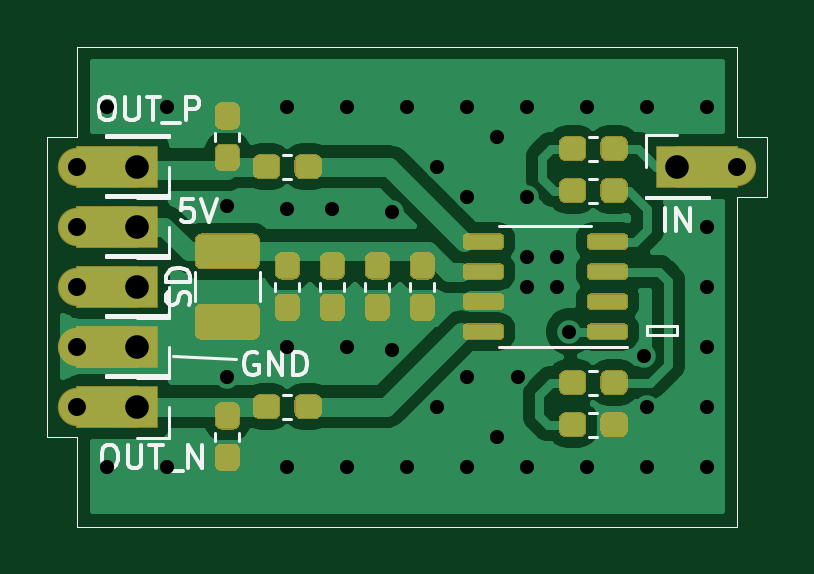
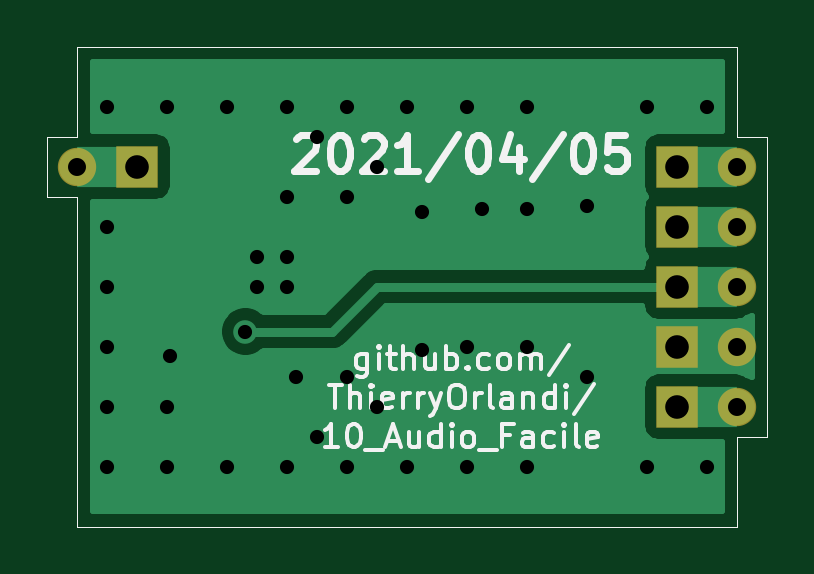
Circuit board: 11 layer files. Board 30.5 x 20.3 mm.
- bottom_copper: 10_Audio_Facile-B_Cu.gbr (12613 bytes)
- bottom_mask: 10_Audio_Facile-B_Mask.gbr (1617 bytes)
- paste: 10_Audio_Facile-B_Paste.gbr (1123 bytes)
- bottom_silk: 10_Audio_Facile-B_SilkS.gbr (13952 bytes)
- outline: 10_Audio_Facile-Edge_Cuts.gbr (1096 bytes)
- top_copper: 10_Audio_Facile-F_Cu.gbr (53419 bytes)
- top_mask: 10_Audio_Facile-F_Mask.gbr (13707 bytes)
- paste: 10_Audio_Facile-F_Paste.gbr (13290 bytes)
- top_silk: 10_Audio_Facile-F_SilkS.gbr (9395 bytes)
- drill: 10_Audio_Facile-NPTH.drl (269 bytes)
- drill: 10_Audio_Facile-PTH.drl (961 bytes)

=== bottom_copper: 10_Audio_Facile-B_Cu.gbr (12613 bytes, source omitted) ===
=== bottom_mask: 10_Audio_Facile-B_Mask.gbr ===
%TF.GenerationSoftware,KiCad,Pcbnew,(5.1.6)-1*%
%TF.CreationDate,2021-04-06T00:06:40+02:00*%
%TF.ProjectId,10_Audio_Facile,31305f41-7564-4696-9f5f-466163696c65,rev?*%
%TF.SameCoordinates,Original*%
%TF.FileFunction,Soldermask,Bot*%
%TF.FilePolarity,Negative*%
%FSLAX46Y46*%
G04 Gerber Fmt 4.6, Leading zero omitted, Abs format (unit mm)*
G04 Created by KiCad (PCBNEW (5.1.6)-1) date 2021-04-06 00:06:40*
%MOMM*%
%LPD*%
G01*
G04 APERTURE LIST*
%TA.AperFunction,Profile*%
%ADD10C,0.050000*%
%TD*%
%ADD11C,1.624000*%
%ADD12R,1.800000X1.800000*%
G04 APERTURE END LIST*
D10*
X130810000Y-67310000D02*
X129540000Y-67310000D01*
X130810000Y-64770000D02*
X130810000Y-67310000D01*
X129540000Y-64770000D02*
X130810000Y-64770000D01*
X129540000Y-60960000D02*
X129540000Y-64770000D01*
X129540000Y-67310000D02*
X129540000Y-81280000D01*
X101600000Y-60960000D02*
X129540000Y-60960000D01*
X101600000Y-77470000D02*
X101600000Y-81280000D01*
X100330000Y-77470000D02*
X101600000Y-77470000D01*
X101600000Y-60960000D02*
X101600000Y-64770000D01*
X101600000Y-64770000D02*
X100330000Y-64770000D01*
X129540000Y-81280000D02*
X101600000Y-81280000D01*
X100330000Y-77470000D02*
X100330000Y-64770000D01*
D11*
%TO.C,J1*%
X101600000Y-68580000D03*
D12*
X104140000Y-68580000D03*
%TD*%
%TO.C,J2*%
X104140000Y-71120000D03*
D11*
X101600000Y-71120000D03*
%TD*%
D12*
%TO.C,J3*%
X104140000Y-73660000D03*
D11*
X101600000Y-73660000D03*
%TD*%
%TO.C,J4*%
X129540000Y-66040000D03*
D12*
X127000000Y-66040000D03*
%TD*%
%TO.C,J5*%
X104140000Y-66040000D03*
D11*
X101600000Y-66040000D03*
%TD*%
%TO.C,J6*%
X101600000Y-76200000D03*
D12*
X104140000Y-76200000D03*
%TD*%
M02*

=== paste: 10_Audio_Facile-B_Paste.gbr ===
%TF.GenerationSoftware,KiCad,Pcbnew,(5.1.6)-1*%
%TF.CreationDate,2021-04-06T00:06:40+02:00*%
%TF.ProjectId,10_Audio_Facile,31305f41-7564-4696-9f5f-466163696c65,rev?*%
%TF.SameCoordinates,Original*%
%TF.FileFunction,Paste,Bot*%
%TF.FilePolarity,Positive*%
%FSLAX46Y46*%
G04 Gerber Fmt 4.6, Leading zero omitted, Abs format (unit mm)*
G04 Created by KiCad (PCBNEW (5.1.6)-1) date 2021-04-06 00:06:40*
%MOMM*%
%LPD*%
G01*
G04 APERTURE LIST*
%TA.AperFunction,Profile*%
%ADD10C,0.050000*%
%TD*%
G04 APERTURE END LIST*
D10*
X130810000Y-67310000D02*
X129540000Y-67310000D01*
X130810000Y-64770000D02*
X130810000Y-67310000D01*
X129540000Y-64770000D02*
X130810000Y-64770000D01*
X129540000Y-60960000D02*
X129540000Y-64770000D01*
X129540000Y-67310000D02*
X129540000Y-81280000D01*
X101600000Y-60960000D02*
X129540000Y-60960000D01*
X101600000Y-77470000D02*
X101600000Y-81280000D01*
X100330000Y-77470000D02*
X101600000Y-77470000D01*
X101600000Y-60960000D02*
X101600000Y-64770000D01*
X101600000Y-64770000D02*
X100330000Y-64770000D01*
X129540000Y-81280000D02*
X101600000Y-81280000D01*
X100330000Y-77470000D02*
X100330000Y-64770000D01*
M02*

=== bottom_silk: 10_Audio_Facile-B_SilkS.gbr (13952 bytes, source omitted) ===
=== outline: 10_Audio_Facile-Edge_Cuts.gbr ===
%TF.GenerationSoftware,KiCad,Pcbnew,(5.1.6)-1*%
%TF.CreationDate,2021-04-06T00:06:40+02:00*%
%TF.ProjectId,10_Audio_Facile,31305f41-7564-4696-9f5f-466163696c65,rev?*%
%TF.SameCoordinates,Original*%
%TF.FileFunction,Profile,NP*%
%FSLAX46Y46*%
G04 Gerber Fmt 4.6, Leading zero omitted, Abs format (unit mm)*
G04 Created by KiCad (PCBNEW (5.1.6)-1) date 2021-04-06 00:06:40*
%MOMM*%
%LPD*%
G01*
G04 APERTURE LIST*
%TA.AperFunction,Profile*%
%ADD10C,0.050000*%
%TD*%
G04 APERTURE END LIST*
D10*
X130810000Y-67310000D02*
X129540000Y-67310000D01*
X130810000Y-64770000D02*
X130810000Y-67310000D01*
X129540000Y-64770000D02*
X130810000Y-64770000D01*
X129540000Y-60960000D02*
X129540000Y-64770000D01*
X129540000Y-67310000D02*
X129540000Y-81280000D01*
X101600000Y-60960000D02*
X129540000Y-60960000D01*
X101600000Y-77470000D02*
X101600000Y-81280000D01*
X100330000Y-77470000D02*
X101600000Y-77470000D01*
X101600000Y-60960000D02*
X101600000Y-64770000D01*
X101600000Y-64770000D02*
X100330000Y-64770000D01*
X129540000Y-81280000D02*
X101600000Y-81280000D01*
X100330000Y-77470000D02*
X100330000Y-64770000D01*
M02*

=== top_copper: 10_Audio_Facile-F_Cu.gbr (53419 bytes, source omitted) ===
=== top_mask: 10_Audio_Facile-F_Mask.gbr (13707 bytes, source omitted) ===
=== paste: 10_Audio_Facile-F_Paste.gbr (13290 bytes, source omitted) ===
=== top_silk: 10_Audio_Facile-F_SilkS.gbr (9395 bytes, source omitted) ===
=== drill: 10_Audio_Facile-NPTH.drl ===
M48
; DRILL file {KiCad (5.1.6)-1} date 04/06/21 00:06:43
; FORMAT={-:-/ absolute / inch / decimal}
; #@! TF.CreationDate,2021-04-06T00:06:43+02:00
; #@! TF.GenerationSoftware,Kicad,Pcbnew,(5.1.6)-1
; #@! TF.FileFunction,NonPlated,1,2,NPTH
FMAT,2
INCH
%
G90
G05
T0
M30

=== drill: 10_Audio_Facile-PTH.drl ===
M48
; DRILL file {KiCad (5.1.6)-1} date 04/06/21 00:06:43
; FORMAT={-:-/ absolute / inch / decimal}
; #@! TF.CreationDate,2021-04-06T00:06:43+02:00
; #@! TF.GenerationSoftware,Kicad,Pcbnew,(5.1.6)-1
; #@! TF.FileFunction,Plated,1,2,PTH
FMAT,2
INCH
T1C0.0236
T2C0.0300
T3C0.0394
%
G90
G05
T1
X4.05Y-2.5
X4.05Y-3.1
X4.15Y-2.5
X4.15Y-3.1
X4.25Y-2.665
X4.25Y-2.95
X4.35Y-2.5
X4.35Y-2.67
X4.35Y-2.9
X4.35Y-3.1
X4.425Y-2.67
X4.45Y-2.5
X4.45Y-2.9
X4.45Y-3.1
X4.525Y-2.675
X4.525Y-2.905
X4.55Y-2.5
X4.55Y-3.1
X4.6Y-2.6
X4.6Y-3.0
X4.65Y-2.5
X4.65Y-2.65
X4.65Y-2.95
X4.65Y-3.1
X4.7Y-2.55
X4.7Y-3.05
X4.735Y-2.95
X4.75Y-2.5
X4.75Y-2.65
X4.75Y-2.75
X4.75Y-2.8
X4.75Y-3.1
X4.8Y-2.75
X4.8Y-2.8
X4.82Y-2.875
X4.85Y-2.5
X4.85Y-3.1
X4.945Y-2.915
X4.95Y-2.5
X4.95Y-3.0
X4.95Y-3.1
X5.05Y-2.5
X5.05Y-2.7
X5.05Y-2.8
X5.05Y-2.9
X5.05Y-3.0
X5.05Y-3.1
T2
X4.0Y-2.8
X4.0Y-2.7
X4.0Y-3.0
X4.0Y-2.6
X4.0Y-2.9
X5.1Y-2.6
T3
X5.0Y-2.6
X4.1Y-2.8
X4.1Y-2.7
X4.1Y-3.0
X4.1Y-2.6
X4.1Y-2.9
T0
M30
